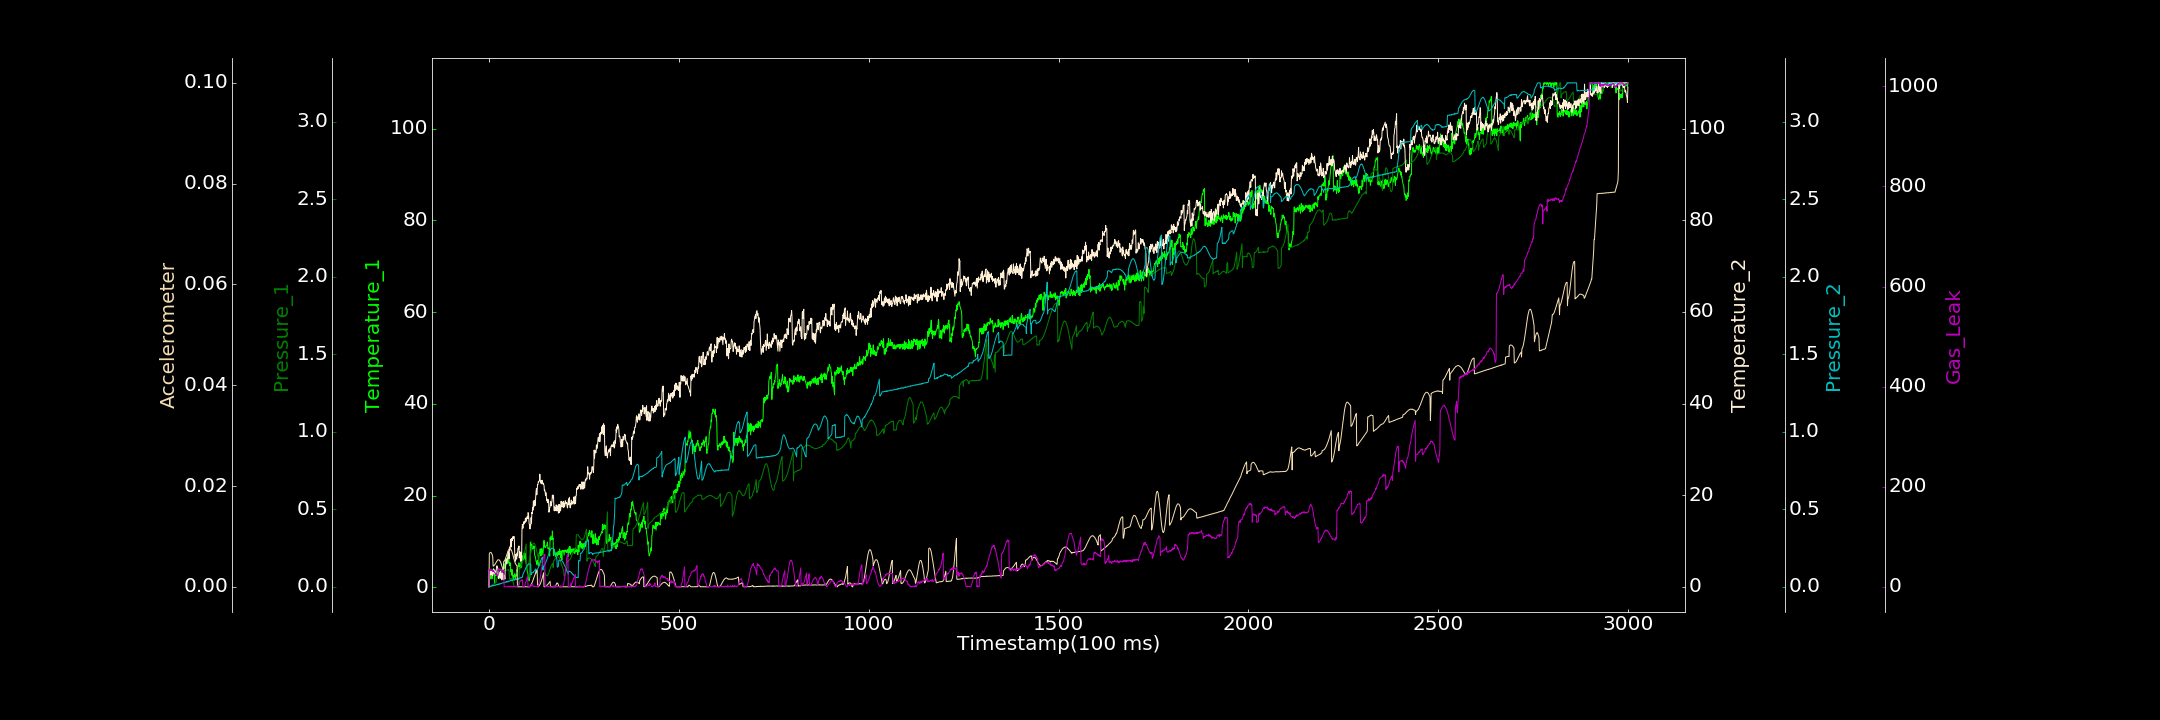

Source data for this figure (header and first rows):
0.000000000, 0.093495214, 0.000112202, 0.000000000, 0.000000000, 0.000000000, 0.570626839
1, 1.444, 0.00002703, 3.614, 0.000000000, 0.006546, 31.28
2, 2.86, 0.0002206, 2.478, 0.003222, 0.006679, 34.58
3, 1.776, 0.001509, 2.736, 0.001021, 0.006813, 32.92
4, 2.273, 0.003262, 2.714, 0.002224, 0.006832, 32.63
5, 2.573, 0.004892, 3.414, 0.001693, 0.006837, 35.14
6, 3.094, 0.008195, 2.671, 0.005786, 0.006745, 33.56
7, 3.036, 0.008307, 3.445, 0.004279, 0.006626, 34.84
8, 1.819, 0.01176, 3.376, 0.005782, 0.006462, 33.33
9, 2.596, 0.01186, 3.149, 0.005567, 0.006232, 31.02
10, 2.71, 0.01282, 2.476, 0.008164, 0.005982, 33.27
11, 3.748, 0.01596, 3.672, 0.009499, 0.004127, 30.86
12, 4.138, 0.01687, 3.401, 0.005838, 0.004115, 32.41
13, 3.595, 0.0185, 3.784, 0.009067, 0.004176, 31.05
14, 2.765, 0.01943, 2.86, 0.01069, 0.004302, 29.8
15, 0.9106, 0.02166, 3.578, 0.01084, 0.004358, 29.13
16, 3.237, 0.02335, 3.376, 0.008635, 0.004451, 27.31
17, 2.529, 0.02312, 2.853, 0.01072, 0.00459, 26.97
18, 2.697, 0.02558, 2.789, 0.009681, 0.004722, 24.64
19, 2.493, 0.02816, 3.535, 0.01361, 0.004863, 27.28
20, 2.726, 0.05, 4.23, 0.01391, 0.00498, 22.48
21, 3.126, 0.05529, 4.587, 0.01476, 0.005095, 23.91
22, 3.115, 0.05981, 4.301, 0.01283, 0.005201, 22.29
23, 3.325, 0.0647, 4.118, 0.01793, 0.005295, 21.87
24, 2.481, 0.0739, 3.656, 0.01457, 0.005355, 23.3
25, 2.196, 0.07934, 1.799, 0.01555, 0.005372, 35.82
26, 2.459, 0.0825, 1.887, 0.01717, 0.005347, 34.52
27, 2.246, 0.09133, 2.248, 0.02033, 0.00533, 32.84
28, 2.757, 0.09698, 3.04, 0.01776, 0.005236, 35.12
29, 1.832, 0.09996, 3.098, 0.01733, 0.005124, 35.82
30, 2.099, 0.1046, 1.896, 0.02102, 0.004996, 34.27
31, 2.412, 0.1074, 3.364, 0.02052, 0.004859, 35.22
32, 2.696, 0.1106, 2.736, 0.01977, 0.004628, 32.98
33, 2.233, 0.109, 2.735, 0.02155, 0.004422, 34.21
34, 2.827, 0.1092, 1.522, 0.02385, 0.00419, 32.32
35, 2.357, 0.09466, 2.928, 0.02371, 0.003916, 31.87
36, 3.729, 0.09554, 2.104, 0.02471, 0.003668, 30.24
37, 3.689, 0.0974, 2.915, 0.02558, 0.003398, 33.39
38, 4.144, 0.09934, 1.55, 0.02505, 0.003157, 33.43
39, 5.277, 0.09999, 2.002, 0.02722, 0.005054, 30.62
40, 4.663, 0.1018, 2.509, 0.02566, 0.005072, 0.000000000
41, 4.88, 0.1023, 2.472, 0.02839, 0.005186, 0.1974
42, 4.068, 0.1025, 1.654, 0.02995, 0.005288, 0.000000000
43, 4.957, 0.1043, 4.183, 0.0293, 0.005469, 0.000000000
44, 5.382, 0.1082, 4.488, 0.03103, 0.005677, 0.000000000
45, 5.291, 0.1073, 6.07, 0.02858, 0.005899, 0.000000000
46, 6.251, 0.1063, 5.27, 0.03219, 0.006116, 0.000000000
47, 5.668, 0.1085, 4.996, 0.0347, 0.006371, 0.07019
48, 5.817, 0.1089, 5.883, 0.03136, 0.006622, 0.4583
49, 6.429, 0.1087, 6.197, 0.03276, 0.006831, 0.000000000
50, 5.24, 0.11, 7.456, 0.0312, 0.00705, 0.3443
51, 5.816, 0.1097, 7.685, 0.03394, 0.007252, 0.000000000
52, 6.907, 0.1069, 7.334, 0.03744, 0.007366, 1.234
53, 5.273, 0.1086, 6.103, 0.03592, 0.007512, 1.475
54, 5.298, 0.04949, 8.682, 0.03726, 0.007599, 0.000000000
55, 4.711, 0.04944, 7.926, 0.0385, 0.007639, 0.000000000
56, 5.33, 0.05257, 8.573, 0.03926, 0.007579, 1.255
57, 3.395, 0.05003, 9.258, 0.04004, 0.00754, 0.000000000
58, 3.848, 0.05187, 10.44, 0.03889, 0.00745, 0.000000000
59, 3.226, 0.05405, 8.702, 0.04368, 0.007302, 1.22
60, 2.596, 0.052, 10.52, 0.04206, 0.007106, 0.7675
... 2,939 more rows
